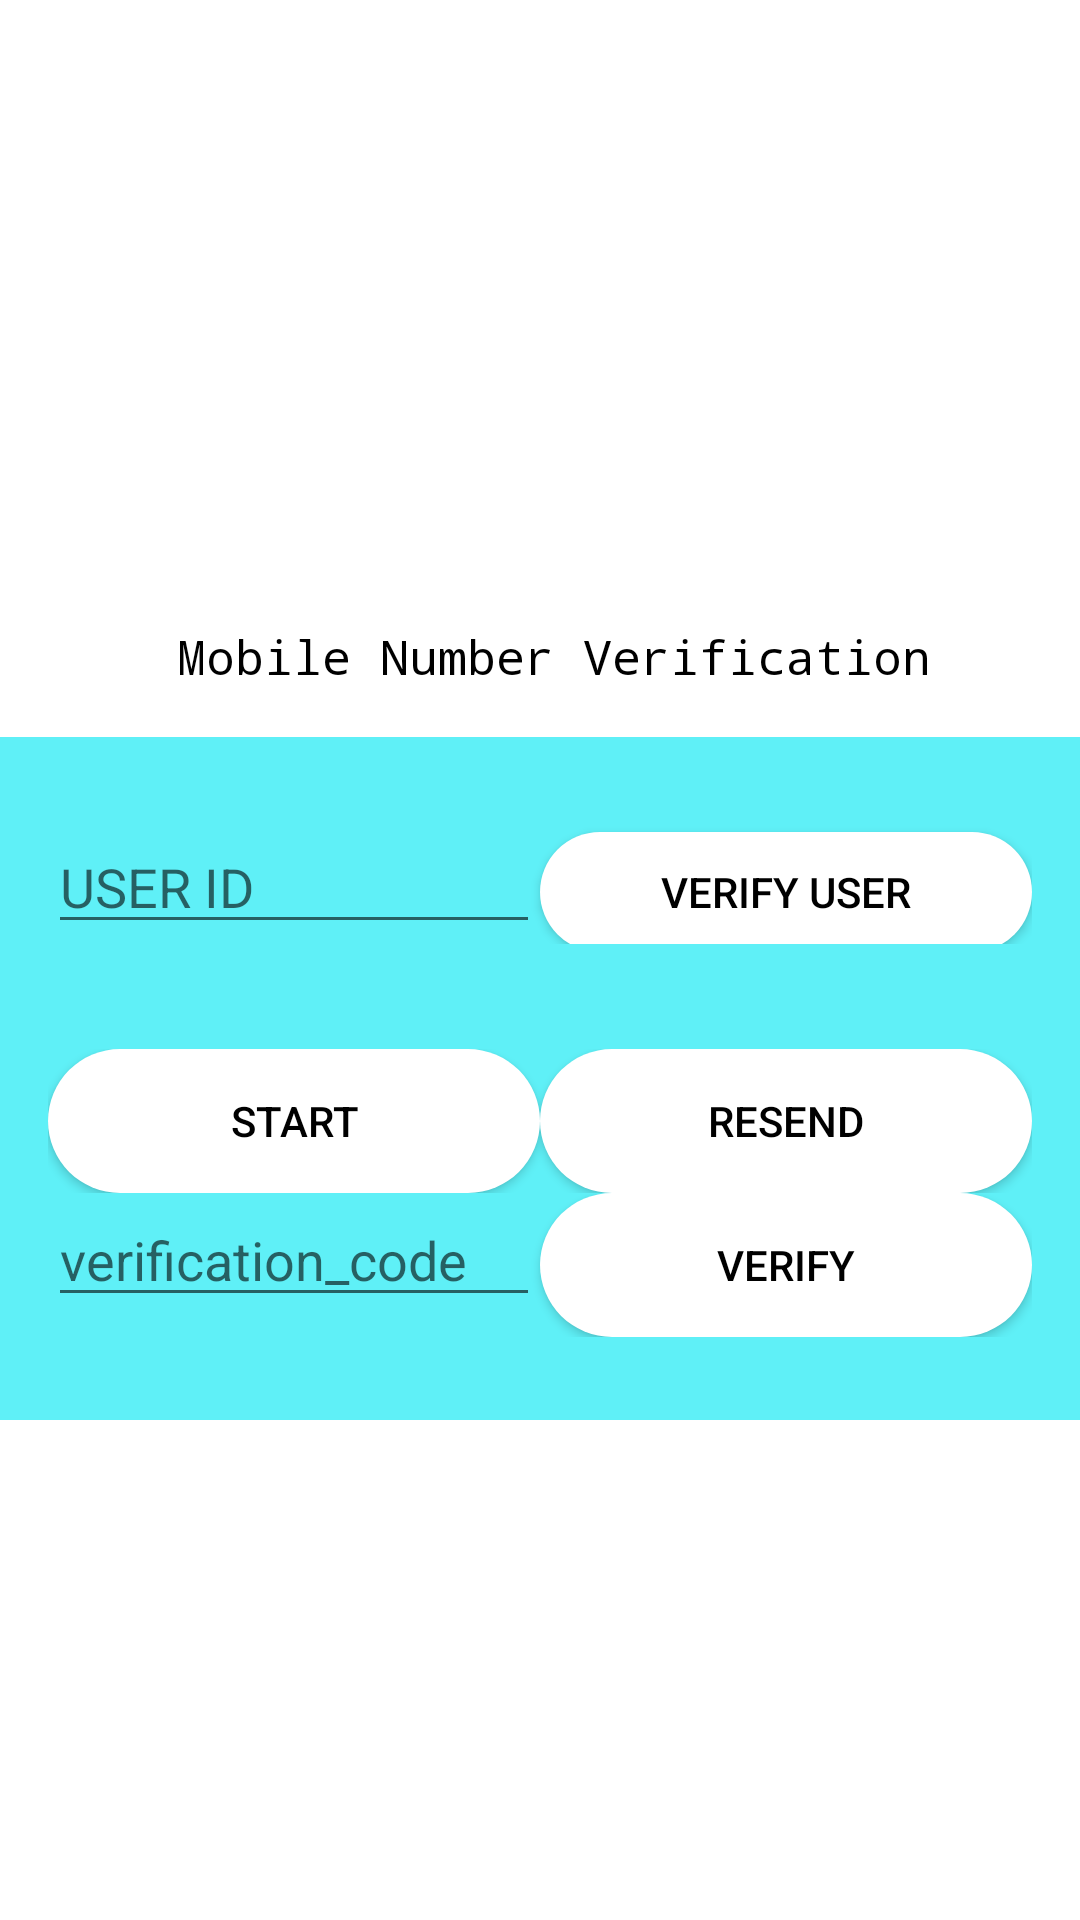

The Android layout XML behind this screen, and the referenced resources:
<!-- AndroidManifest.xml: application theme Theme.Thozhilurapplastfinal -->
<!-- res/layout/activity_forgotpswrd.xml -->
<?xml version="1.0" encoding="utf-8"?>
<LinearLayout xmlns:android="http://schemas.android.com/apk/res/android"
    xmlns:app="http://schemas.android.com/apk/res-auto"
    xmlns:tools="http://schemas.android.com/tools"
    android:id="@+id/main_layout"
    android:layout_width="match_parent"
    android:layout_height="match_parent"
    android:background="@color/white"
    android:orientation="vertical"
    android:weightSum="4">

    
    
    
    
    
    

    
    
    
    
    
    
    

    
    
    
    

    
    
    
    
    
    

    
    
    
    
    
    
    

    


    <ImageView
        android:id="@+id/imageView2"
        android:layout_width="match_parent"
        android:layout_height="208dp"
        app:srcCompat="@drawable/forgott" />
    <LinearLayout
        android:layout_width="match_parent"
        android:layout_height="wrap_content"
        android:orientation="vertical"
        android:paddingLeft="16dp"
        android:paddingRight="16dp">


        <TextView

            android:layout_width="wrap_content"
            android:layout_height="wrap_content"
            android:layout_marginBottom="16dp"
            android:text=" Mobile Number Verification"
            android:textColor="@color/black"
            android:fontFamily="monospace"
            android:layout_gravity="center"
            android:textSize="16dp" />

    </LinearLayout>


    <RelativeLayout
        android:layout_width="fill_parent"
        android:layout_height="wrap_content"
        android:layout_weight="1"
        android:background="@color/greenlight"
        android:gravity="center_vertical">

        <LinearLayout
            android:id="@+id/phone_auth_fields"
            android:layout_width="fill_parent"
            android:layout_height="wrap_content"
            android:orientation="vertical"
            android:paddingLeft="16dp"
            android:paddingRight="16dp">



            <LinearLayout
                android:layout_width="match_parent"
                android:layout_height="wrap_content"
                android:orientation="horizontal"
                android:weightSum="2.0">

                <EditText
                    android:id="@+id/useridEditText"
                    android:layout_width="0dp"
                    android:layout_height="wrap_content"
                    android:layout_weight="1.0"
                    android:hint="USER ID"
                    />

                <Button
                    android:id="@+id/verifyuserButton"
                    android:layout_width="0dp"
                    android:layout_height="40dp"
                    android:layout_weight="1.0"
                    android:background="@drawable/round_button2"
                    android:hint="verification code"
                    android:text="VERIFY USER"
                    android:textColor="@color/black"
                    app:backgroundTint="@null" />

            </LinearLayout>

            <LinearLayout
                android:layout_width="match_parent"
                android:layout_height="wrap_content"
                android:orientation="horizontal"
                android:weightSum="2.0">

                <TextView
                    android:id="@+id/phNumberTextView"
                    android:layout_width="wrap_content"
                    android:layout_height="wrap_content"
                    android:layout_marginBottom="16dp"
                    android:text=""/>


                <EditText
                    android:id="@+id/field_phone_number"
                    android:layout_width="79dp"
                    android:layout_height="match_parent"
                    android:layout_weight="1.0"
                    android:hint="phone number"

                    android:visibility="invisible"
                    android:inputType="phone" />


            </LinearLayout>

            <LinearLayout
                android:layout_width="match_parent"
                android:layout_height="wrap_content"
                android:orientation="horizontal"
                android:weightSum="2.0">


                <Button
                    android:id="@+id/button_start_verification"
                    android:layout_width="0dp"
                    android:layout_height="wrap_content"
                    android:layout_weight="1.0"
                    android:background="@drawable/round_button2"
                    android:text="Start"
                    android:textColor="@color/black"
                    app:backgroundTint="@null" />


                <Button
                    android:id="@+id/button_resend"
                    android:layout_width="0dp"
                    android:layout_height="wrap_content"
                    android:layout_weight="1.0"
                    android:background="@drawable/round_button2"
                    android:text="resend"
                    android:textColor="@color/black"
                    app:backgroundTint="@null" />


            </LinearLayout>

            <LinearLayout
                android:layout_width="match_parent"
                android:layout_height="wrap_content"
                android:orientation="horizontal"
                android:weightSum="2.0">

                <EditText
                    android:id="@+id/field_verification_code"
                    android:layout_width="0dp"
                    android:layout_height="wrap_content"
                    android:hint="verification_code"
                    android:layout_weight="1.0"
                    android:inputType="number"/>

                <Button
                    android:id="@+id/button_verify_phone"
                    android:layout_width="0dp"
                    android:layout_height="wrap_content"
                    android:layout_weight="1.0"
                    android:background="@drawable/round_button2"
                    android:text="verify"
                    android:textColor="@color/black"
                    app:backgroundTint="@null" />

            </LinearLayout>

        </LinearLayout>

        <LinearLayout
            android:id="@+id/signed_in_buttons"
            android:layout_width="fill_parent"
            android:layout_height="wrap_content"
            android:layout_centerInParent="true"
            android:orientation="horizontal"
            android:paddingLeft="16dp"
            android:paddingRight="16dp"
            android:visibility="gone"
            android:weightSum="1.0">

        </LinearLayout>

    </RelativeLayout>



</LinearLayout>
<!-- resources referenced by this layout -->
<resources>
  <color name="black">#FF000000</color>
  <color name="greenlight">#5ff0f7</color>
  <color name="white">#FFFFFFFF</color>
  <!-- drawable round_button2 (drawable) -->
  <?xml version="1.0" encoding="utf-8"?>
  <shape xmlns:android="http://schemas.android.com/apk/res/android"
            android:shape="rectangle">
      <solid android:color="@color/white"/>
      <corners android:radius="150dp"/>
  </shape>
  <style name="Theme.Thozhilurapplastfinal" parent="Theme.MaterialComponents.DayNight.NoActionBar">
          
          <item name="colorPrimary">@color/purple_500</item>
          <item name="colorPrimaryVariant">@color/purple_700</item>
          <item name="colorOnPrimary">@color/white</item>
          
          <item name="colorSecondary">@color/teal_200</item>
          <item name="colorSecondaryVariant">@color/teal_700</item>
          <item name="colorOnSecondary">@color/black</item>
          
          <item name="android:statusBarColor" tools:targetApi="l">?attr/colorPrimaryVariant</item>
          
      </style>
  <color name="purple_500">#FF6200EE</color>
  <color name="purple_700">#FF3700B3</color>
  <color name="teal_200">#FF03DAC5</color>
  <color name="teal_700">#FF018786</color>
</resources>
